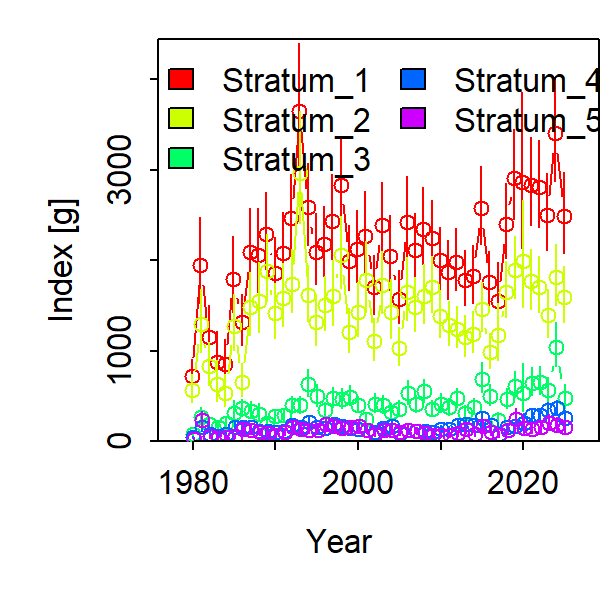

Source data for this figure (header and first rows):
Category, Time, Stratum, Units, Estimate, Std. Error for Estimate, Std. Error for ln(Estimate)
1, 1980, Stratum_1, [g], 715, 126.8, 0.2352
1, 1981, Stratum_1, [g], 1946, 334.9, 0.2399
1, 1982, Stratum_1, [g], 1149, 217.4, 0.271
1, 1983, Stratum_1, [g], 875.1, 199.2, 0.3311
1, 1984, Stratum_1, [g], 851.1, 167.7, 0.2838
1, 1985, Stratum_1, [g], 1794, 298.7, 0.2321
1, 1986, Stratum_1, [g], 1313, 200.5, 0.2131
1, 1987, Stratum_1, [g], 2088, 317.8, 0.2103
1, 1988, Stratum_1, [g], 2059, 334.9, 0.2246
1, 1989, Stratum_1, [g], 2285, 316.7, 0.1861
1, 1990, Stratum_1, [g], 1855, 267.6, 0.1954
1, 1991, Stratum_1, [g], 2076, 304, 0.1985
1, 1992, Stratum_1, [g], 2467, 323.9, 0.1782
1, 1993, Stratum_1, [g], 3646, 507.4, 0.1879
1, 1994, Stratum_1, [g], 2581, 328.2, 0.1729
1, 1995, Stratum_1, [g], 2087, 286, 0.1867
1, 1996, Stratum_1, [g], 2179, 283.8, 0.1756
1, 1997, Stratum_1, [g], 2435, 343, 0.1928
1, 1998, Stratum_1, [g], 2832, 365.5, 0.1737
1, 1999, Stratum_1, [g], 1993, 263.9, 0.1792
1, 2000, Stratum_1, [g], 2123, 291.8, 0.186
1, 2001, Stratum_1, [g], 2268, 331.1, 0.199
1, 2002, Stratum_1, [g], 1700, 236.6, 0.189
1, 2003, Stratum_1, [g], 2384, 321.9, 0.1819
1, 2004, Stratum_1, [g], 2045, 299.5, 0.2005
1, 2005, Stratum_1, [g], 1572, 215.7, 0.1856
1, 2006, Stratum_1, [g], 2422, 338.3, 0.1886
1, 2007, Stratum_1, [g], 2109, 284.3, 0.1779
1, 2008, Stratum_1, [g], 2344, 319, 0.1799
1, 2009, Stratum_1, [g], 2240, 297.1, 0.1724
1, 2010, Stratum_1, [g], 1996, 260.5, 0.172
1, 2011, Stratum_1, [g], 1863, 244.6, 0.1735
1, 2012, Stratum_1, [g], 1983, 256, 0.1701
1, 2013, Stratum_1, [g], 1783, 229, 0.1699
1, 2014, Stratum_1, [g], 1822, 240.5, 0.1737
1, 2015, Stratum_1, [g], 2571, 325.5, 0.1686
1, 2016, Stratum_1, [g], 1760, 232, 0.1761
1, 2017, Stratum_1, [g], 1548, 273.3, 0.2454
1, 2018, Stratum_1, [g], 2400, 310, 0.1712
1, 2019, Stratum_1, [g], 2911, 372.3, 0.1694
1, 2020, Stratum_1, [g], 2864, 593.2, 0.2968
1, 2021, Stratum_1, [g], 2828, 362.6, 0.171
1, 2022, Stratum_1, [g], 2807, 356.1, 0.1692
1, 2023, Stratum_1, [g], 2501, 317.5, 0.1708
1, 2024, Stratum_1, [g], 3400, 426.7, 0.1676
1, 2025, Stratum_1, [g], 2485, 329.2, 0.1806
1, 1980, Stratum_2, [g], 566.4, 114.2, 0.2632
1, 1981, Stratum_2, [g], 1291, 248.3, 0.2657
1, 1982, Stratum_2, [g], 824.9, 165.7, 0.285
1, 1983, Stratum_2, [g], 629.2, 155.5, 0.3592
1, 1984, Stratum_2, [g], 532.8, 121.6, 0.3309
1, 1985, Stratum_2, [g], 1277, 224.2, 0.2414
1, 1986, Stratum_2, [g], 655.1, 125.4, 0.2698
1, 1987, Stratum_2, [g], 1479, 252.2, 0.2335
1, 1988, Stratum_2, [g], 1549, 279.7, 0.2471
1, 1989, Stratum_2, [g], 1885, 279.2, 0.1963
1, 1990, Stratum_2, [g], 1411, 224.4, 0.2139
1, 1991, Stratum_2, [g], 1579, 259.6, 0.2206
1, 1992, Stratum_2, [g], 1741, 258.8, 0.2007
1, 1993, Stratum_2, [g], 2967, 456, 0.2059
... 170 more rows
